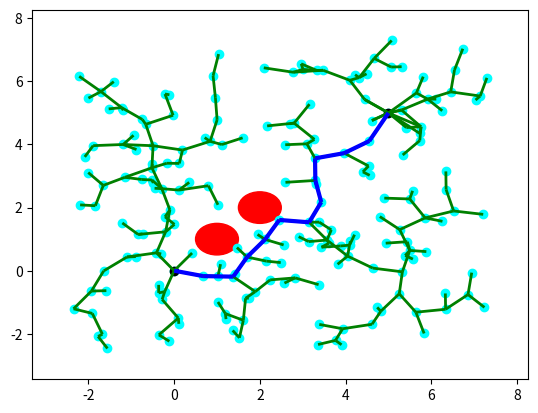

Write the Python code that produced this figure.
'''
MIT License
[redacted]
This work is licensed under the terms of the MIT license, see <https://opensource.org/licenses/MIT>.  
'''

import numpy as np
from random import random
import matplotlib.pyplot as plt
from matplotlib import collections  as mc
from collections import deque

class Line():
    ''' Define line '''
    def __init__(self, p0, p1):
        self.p = np.array(p0)
        self.dirn = np.array(p1) - np.array(p0)
        self.dist = np.linalg.norm(self.dirn)
        self.dirn /= self.dist # normalize

    def path(self, t):
        return self.p + t * self.dirn


def Intersection(line, center, radius):
    ''' Check line-sphere (circle) intersection '''
    a = np.dot(line.dirn, line.dirn)
    b = 2 * np.dot(line.dirn, line.p - center)
    c = np.dot(line.p - center, line.p - center) - radius * radius

    discriminant = b * b - 4 * a * c
    if discriminant < 0:
        return False

    t1 = (-b + np.sqrt(discriminant)) / (2 * a);
    t2 = (-b - np.sqrt(discriminant)) / (2 * a);

    if (t1 < 0 and t2 < 0) or (t1 > line.dist and t2 > line.dist):
        return False

    return True



def distance(x, y):
    return np.linalg.norm(np.array(x) - np.array(y))


def isInObstacle(vex, obstacles, radius):
    for obs in obstacles:
        if distance(obs, vex) < radius:
            return True
    return False


def isThruObstacle(line, obstacles, radius):
    for obs in obstacles:
        if Intersection(line, obs, radius):
            return True
    return False


def nearest(G, vex, obstacles, radius):
    Nvex = None
    Nidx = None
    minDist = float("inf")

    for idx, v in enumerate(G.vertices):
        line = Line(v, vex)
        if isThruObstacle(line, obstacles, radius):
            continue

        dist = distance(v, vex)
        if dist < minDist:
            minDist = dist
            Nidx = idx
            Nvex = v

    return Nvex, Nidx


def newVertex(randvex, nearvex, stepSize):
    dirn = np.array(randvex) - np.array(nearvex)
    length = np.linalg.norm(dirn)
    dirn = (dirn / length) * min (stepSize, length)

    newvex = (nearvex[0]+dirn[0], nearvex[1]+dirn[1])
    return newvex


def window(startpos, endpos):
    ''' Define seach window - 2 times of start to end rectangle'''
    width = endpos[0] - startpos[0]
    height = endpos[1] - startpos[1]
    winx = startpos[0] - (width / 2.)
    winy = startpos[1] - (height / 2.)
    return winx, winy, width, height


def isInWindow(pos, winx, winy, width, height):
    ''' Restrict new vertex insides search window'''
    if winx < pos[0] < winx+width and \
        winy < pos[1] < winy+height:
        return True
    else:
        return False


class Graph:
    ''' Define graph '''
    def __init__(self, startpos, endpos):
        self.startpos = startpos
        self.endpos = endpos

        self.vertices = [startpos]
        self.edges = []
        self.success = False

        self.vex2idx = {startpos:0}
        self.neighbors = {0:[]}
        self.distances = {0:0.}

        self.sx = endpos[0] - startpos[0]
        self.sy = endpos[1] - startpos[1]

    def add_vex(self, pos):
        try:
            idx = self.vex2idx[pos]
        except:
            idx = len(self.vertices)
            self.vertices.append(pos)
            self.vex2idx[pos] = idx
            self.neighbors[idx] = []
        return idx

    def add_edge(self, idx1, idx2, cost):
        self.edges.append((idx1, idx2))
        self.neighbors[idx1].append((idx2, cost))
        self.neighbors[idx2].append((idx1, cost))


    def randomPosition(self):
        rx = random()
        ry = random()

        posx = self.startpos[0] - (self.sx / 2.) + rx * self.sx * 2
        posy = self.startpos[1] - (self.sy / 2.) + ry * self.sy * 2
        return posx, posy


def RRT(startpos, endpos, obstacles, n_iter, radius, stepSize):
    ''' RRT algorithm '''
    G = Graph(startpos, endpos)

    for _ in range(n_iter):
        randvex = G.randomPosition()
        if isInObstacle(randvex, obstacles, radius):
            continue

        nearvex, nearidx = nearest(G, randvex, obstacles, radius)
        if nearvex is None:
            continue

        newvex = newVertex(randvex, nearvex, stepSize)

        newidx = G.add_vex(newvex)
        dist = distance(newvex, nearvex)
        G.add_edge(newidx, nearidx, dist)

        dist = distance(newvex, G.endpos)
        if dist < 2 * radius:
            endidx = G.add_vex(G.endpos)
            G.add_edge(newidx, endidx, dist)
            G.success = True
            #print('success')
            # break
    return G


def RRT_star(startpos, endpos, obstacles, n_iter, radius, stepSize):
    ''' RRT star algorithm '''
    G = Graph(startpos, endpos)

    for _ in range(n_iter):
        randvex = G.randomPosition()
        if isInObstacle(randvex, obstacles, radius):
            continue

        nearvex, nearidx = nearest(G, randvex, obstacles, radius)
        if nearvex is None:
            continue

        newvex = newVertex(randvex, nearvex, stepSize)

        newidx = G.add_vex(newvex)
        dist = distance(newvex, nearvex)
        G.add_edge(newidx, nearidx, dist)
        G.distances[newidx] = G.distances[nearidx] + dist

        # update nearby vertices distance (if shorter)
        for vex in G.vertices:
            if vex == newvex:
                continue

            dist = distance(vex, newvex)
            if dist > radius:
                continue

            line = Line(vex, newvex)
            if isThruObstacle(line, obstacles, radius):
                continue

            idx = G.vex2idx[vex]
            if G.distances[newidx] + dist < G.distances[idx]:
                G.add_edge(idx, newidx, dist)
                G.distances[idx] = G.distances[newidx] + dist

        dist = distance(newvex, G.endpos)
        if dist < 2 * radius:
            endidx = G.add_vex(G.endpos)
            G.add_edge(newidx, endidx, dist)
            try:
                G.distances[endidx] = min(G.distances[endidx], G.distances[newidx]+dist)
            except:
                G.distances[endidx] = G.distances[newidx]+dist

            G.success = True
            #print('success')
            # break
    return G



def dijkstra(G):
    '''
    Dijkstra algorithm for finding shortest path from start position to end.
    '''
    srcIdx = G.vex2idx[G.startpos]
    dstIdx = G.vex2idx[G.endpos]

    # build dijkstra
    nodes = list(G.neighbors.keys())
    dist = {node: float('inf') for node in nodes}
    prev = {node: None for node in nodes}
    dist[srcIdx] = 0

    while nodes:
        curNode = min(nodes, key=lambda node: dist[node])
        nodes.remove(curNode)
        if dist[curNode] == float('inf'):
            break

        for neighbor, cost in G.neighbors[curNode]:
            newCost = dist[curNode] + cost
            if newCost < dist[neighbor]:
                dist[neighbor] = newCost
                prev[neighbor] = curNode

    # retrieve path
    path = deque()
    curNode = dstIdx
    while prev[curNode] is not None:
        path.appendleft(G.vertices[curNode])
        curNode = prev[curNode]
    path.appendleft(G.vertices[curNode])
    return list(path)

def smooth(path,obstacles,radius):
    newPath = []
    parent = path[0]
    prev = path[0]
    #newPath.append(parent)
    for i in path:
        line = Line(i,parent)
        if isThruObstacle(line,obstacles,radius):
            newPath.append(prev)
            parent = prev
            prev = i
        elif np.allclose(i,path[-1]):
            newPath.append(i)
            prev = i
        else:
            prev = i

    return newPath
             




def plot(G, obstacles, radius, path1=None, path2=None):
    '''
    Plot RRT, obstacles and shortest path
    '''
    px = [x for x, y in G.vertices]
    py = [y for x, y in G.vertices]
    fig, ax = plt.subplots()

    for obs in obstacles:
        circle = plt.Circle(obs, radius, color='red')
        ax.add_artist(circle)

    ax.scatter(px, py, c='cyan')
    ax.scatter(G.startpos[0], G.startpos[1], c='black')
    ax.scatter(G.endpos[0], G.endpos[1], c='black')

    lines = [(G.vertices[edge[0]], G.vertices[edge[1]]) for edge in G.edges]
    lc = mc.LineCollection(lines, colors='green', linewidths=2)
    ax.add_collection(lc)

    if path1 is not None:
        path1s = [(path1[i], path1[i+1]) for i in range(len(path1)-1)]
        lc2 = mc.LineCollection(path1s, colors='blue', linewidths=3)
        ax.add_collection(lc2)
    
    if path2 is not None:
         path2s = [(path2[i], path2[i+1]) for i in range(len(path2)-1)]
         lc2 = mc.LineCollection(path2s, colors='blue', linewidths=3)
         ax.add_collection(lc2)
    
    ax.autoscale()
    ax.margins(0.1)
    plt.show()


def pathSearch(startpos, endpos, obstacles, n_iter, radius, stepSize):
    G = RRT_star(startpos, endpos, obstacles, n_iter, radius, stepSize)
    if G.success:
        path = dijkstra(G)
        # plot(G, obstacles, radius, path)
        return path


if __name__ == '__main__':
    startpos = (0., 0.)
    endpos = (5., 5.)
    obstacles = [(1., 1.), (2., 2.)]
    n_iter = 200
    radius = 0.5
    stepSize = 0.7

    G = RRT_star(startpos, endpos, obstacles, n_iter, radius, stepSize)

    if G.success:
        path = dijkstra(G)
        print(path)
        plot(G, obstacles, radius, path)
    else:
        print("Fail")
        plot(G, obstacles, radius)